Run: headless pygame with SDL's dummy video driver; simulated clock (each Clock.tick advances the game by its frame time, no real sleeping); random seed 0; keys injected as events and as key.get_pressed() state; mouse plan: one left click at the window centre at the start of phase 2, then a move to the lower-right quarter at the start of phase 3.
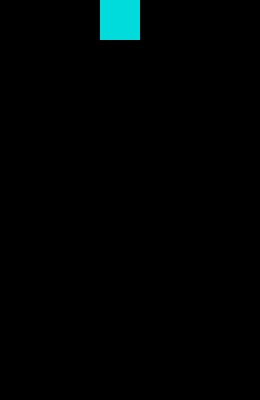
Frame 1 of 4 · flips 1–60 · no input
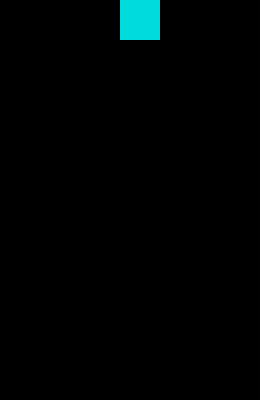
Frame 2 of 4 · flips 61–180 · clicked the window centre · tapped SPACE, RETURN · held RIGHT (→), D
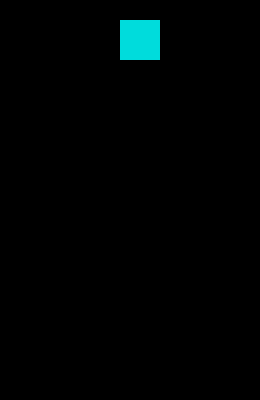
Frame 3 of 4 · flips 181–300 · moved the mouse to the lower-right quarter · held DOWN (↓), S
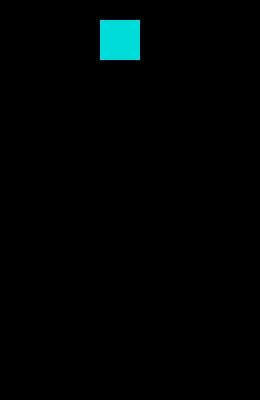
Frame 4 of 4 · flips 301–420 · held LEFT (←), A, UP (↑), W

The pygame program that drew these frames:



from random import randrange as rand
import pygame, sys
#import gamemanager


config = {						#Rahmenbedingungen für Tetris
	'cell_size':	20,
	'cols':		13,
	'rows':		20,
	'delay':	800,
	'maxfps':	120
}

farben = [						#Farben für Steine und Hintergrund
(0,   0,   0),
(247, 255,   0),
(42, 255, 56),
(255, 155, 0),
(85, 76, 255),
(255, 0, 129),
(180, 0,   255),
(0,   220, 220)
]

tetris_shapes = [					#Formen der Steine
	[[0, 0, 5],
	 [5, 5, 5]],

	[[0, 2, 2],
	 [2, 2, 0]],

	[[3, 3, 0],
	 [0, 3, 3]],

	[[4, 0, 0],
	 [4, 4, 4]],

	[[1, 1, 1],
	 [0, 1, 0]],

	[[6, 6, 6, 6]],

	[[7, 7],
	 [7, 7]]
]

def drehen(shape):
	return [ [ shape[y][x]
			for y in range(len(shape)) ]
		for x in range(len(shape[0]) - 1, -1, -1) ]

def collision(board, shape, offset):			#steine stapeln
	off_x, off_y = offset
	for cy, row in enumerate(shape):
		for cx, cell in enumerate(row):
			try:
				if cell and board[ cy + off_y ][ cx + off_x ]:
					return True
			except IndexError:
				return True
	return False

def remove_zeile(board, row):				#wenn eine Reihe vollständig ist, wird sie entfernt
	del board[row]
	return [[0 for i in range(config['cols'])]] + board

def join_matrixes(mat1, mat2, mat2_off):
	off_x, off_y = mat2_off
	for cy, row in enumerate(mat2):
		for cx, val in enumerate(row):
			mat1[cy+off_y-1	][cx+off_x] += val
	return mat1

def neues_Spielfeld():
	board = [ [ 0 for x in range(config['cols']) ]
			for y in range(config['rows']) ]
	board += [[ 1 for x in range(config['cols'])]]
	return board

class TetrisApp(object):
	def __init__(self):
		pygame.init()
		pygame.key.set_repeat(250,25)
		self.width = config['cell_size']*config['cols']
		self.height = config['cell_size']*config['rows']

		self.screen = pygame.display.set_mode((self.width, self.height))
		pygame.event.set_blocked(pygame.MOUSEMOTION)



		self.init_game()

	def neuer_Stein(self):					#neue steine generieren
		self.stone = tetris_shapes[rand(len(tetris_shapes))]
		self.stone_x = int(config['cols'] / 2 - len(self.stone[0])/2)
		self.stone_y = 0

		if collision(self.board,
		                   self.stone,
		                   (self.stone_x, self.stone_y)):
			self.gameover = True

	def init_game(self):
		self.board = neues_Spielfeld()
		self.neuer_Stein()

	def zentrierung(self, msg):
		for i, line in enumerate(msg.splitlines()):
			msg_image =  pygame.font.Font(
				pygame.font.get_default_font(), 12).render(
					line, False, (255,255,255), (0,0,0))

			msgim_center_x, msgim_center_y = msg_image.get_size()
			msgim_center_x //= 2
			msgim_center_y //= 2

			self.screen.blit(msg_image, (
			  self.width // 2-msgim_center_x,
			  self.height // 2-msgim_center_y+i*22))

	def draw_matrix(self, matrix, offset):
		off_x, off_y  = offset
		for y, row in enumerate(matrix):
			for x, val in enumerate(row):
				if val:
					pygame.draw.rect(
						self.screen,
						farben[val],
						pygame.Rect(
							(off_x+x) *
							  config['cell_size'],
							(off_y+y) *
							  config['cell_size'],
							config['cell_size'],
							config['cell_size']),0)


	def bewegen(self, delta_x):
		if not self.gameover and not self.paused:
			new_x = self.stone_x + delta_x
			if new_x < 0:
				new_x = 0
			if new_x > config['cols'] - len(self.stone[0]):
				new_x = config['cols'] - len(self.stone[0])
			if not collision(self.board,
			                       self.stone,
			                       (new_x, self.stone_y)):
				self.stone_x = new_x
	def beenden(self):			#escape fuehrt zum gamemanager
		self.zentrierung("...Spiel wird beendet...")
		pygame.display.update()
		#gamemanager.main()

	def fastdrop(self):			#Stein schneller als normal fallen lassen
		if not self.gameover and not self.paused:
			self.stone_y += 1
			if collision(self.board,
			                   self.stone,
			                   (self.stone_x, self.stone_y)):
				self.board = join_matrixes(
				  self.board,
				  self.stone,
				  (self.stone_x, self.stone_y))
				self.neuer_Stein()
				while True:
					for i, row in enumerate(self.board[:-1]):
						if 0 not in row:
							self.board = remove_zeile(
							  self.board, i)
							break
					else:
						break

	def rotate_stein(self):			#stein kann gedreht werden
		if not self.gameover and not self.paused:
			new_stone = drehen(self.stone)
			if not collision(self.board,
			                       new_stone,
			                       (self.stone_x, self.stone_y)):
				self.stone = new_stone

	def toggle_pause(self):
		self.paused = not self.paused

	def start_game(self):
		if self.gameover:
			self.init_game()
			self.gameover = False

	def run(self):
		self.screen = pygame.display.set_mode((self.width, self.height))
		pygame.display.update()

		Steuerung = {				#die steuerung
			'ESCAPE':	self.beenden,
			'LEFT':		lambda:self.bewegen(-1),
			'RIGHT':	lambda:self.bewegen(+1),
			'DOWN':		self.fastdrop,
			'UP':		self.rotate_stein,
			'p':		self.toggle_pause,
			'SPACE':	self.start_game
		}

		self.gameover = False
		self.paused = False

		pygame.time.set_timer(pygame.USEREVENT+1, config['delay'])
		clock = pygame.time.Clock()
		while 1:
			self.screen.fill((0,0,0))
			if self.gameover:
				self.zentrierung("Gameover :( Zum fortsetzen bitte die 'Space'-Taste druecken")
			else:
				if self.paused:
					self.zentrierung("*Pause*")
				else:
					self.draw_matrix(self.board, (0,0))
					self.draw_matrix(self.stone,
					                 (self.stone_x,
					                  self.stone_y))
			pygame.display.update()

			for event in pygame.event.get():		#die interaktionsmoeglichkeiten die der spieler hat
				if event.type == pygame.USEREVENT+1:
					self.fastdrop()
				elif event.type == pygame.QUIT:
					self.beenden()

				elif event.type == pygame.KEYDOWN:
					for key in Steuerung:
						if event.key == eval("pygame.K_"
						+key):
							Steuerung[key]()

			clock.tick(config['maxfps'])

if __name__ == '__main__':
	App = TetrisApp()
	App.run()
